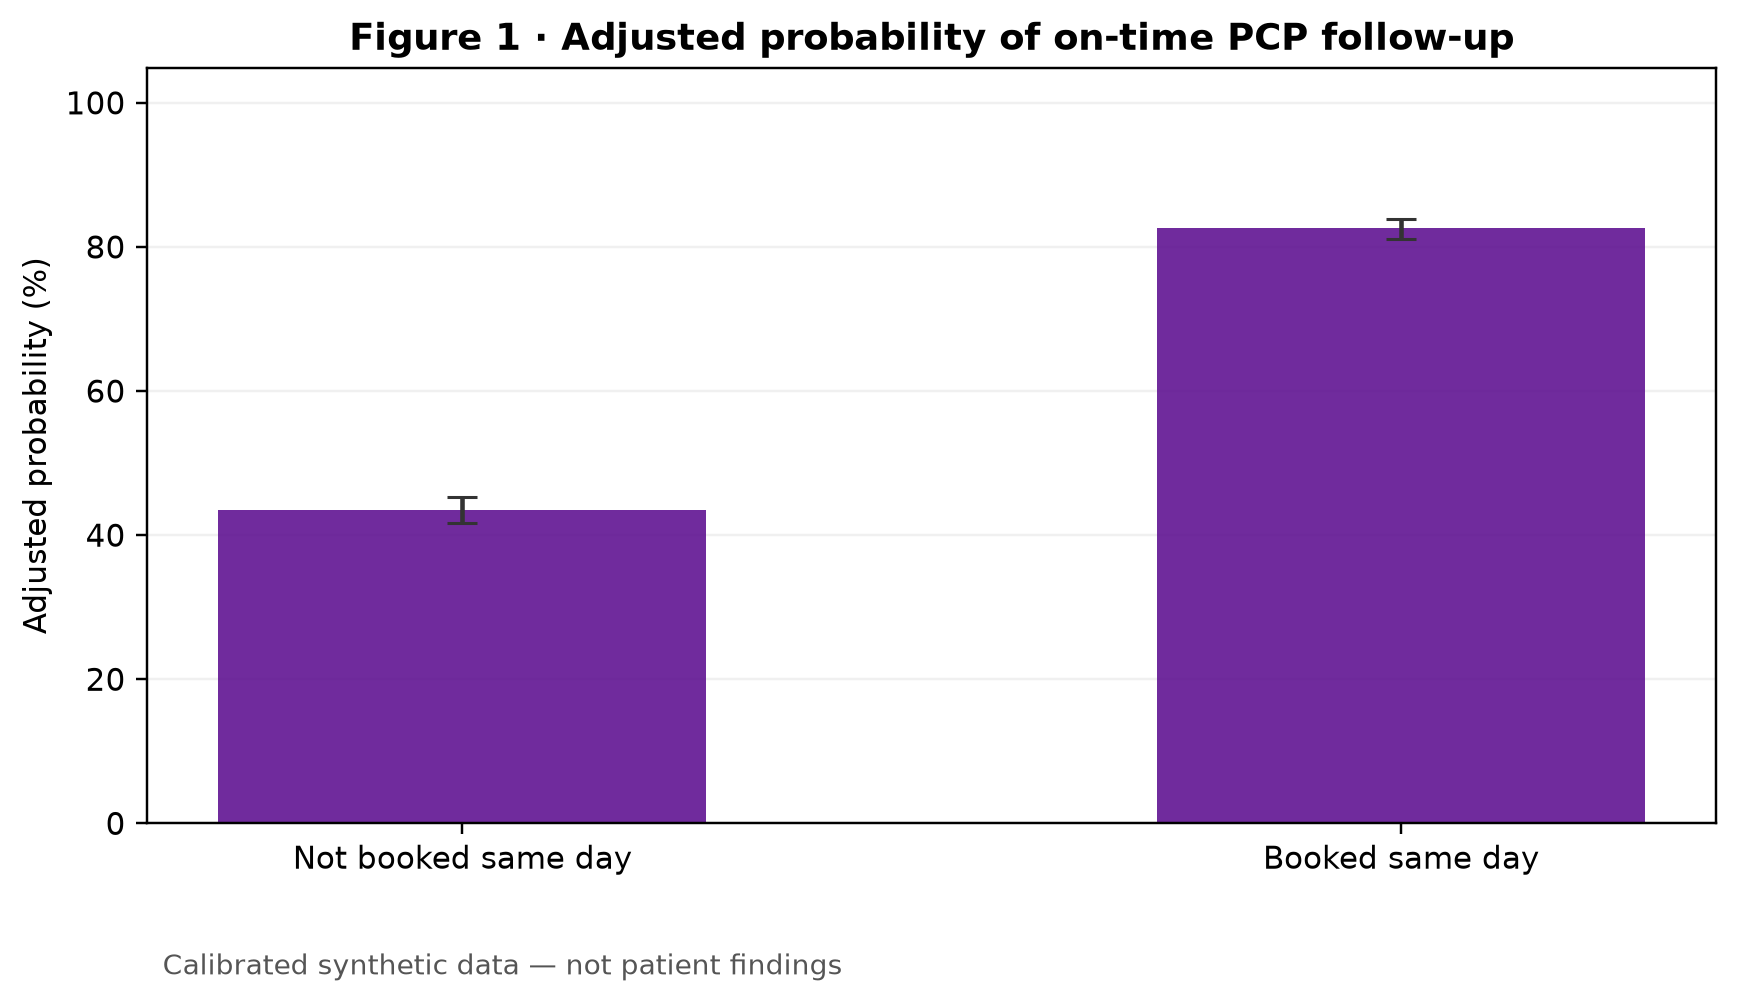

The data file committed next to this chart (first rows):
level, probability, low, high
0, 0.4351, 0.4166, 0.4536
1, 0.8258, 0.8113, 0.8385
